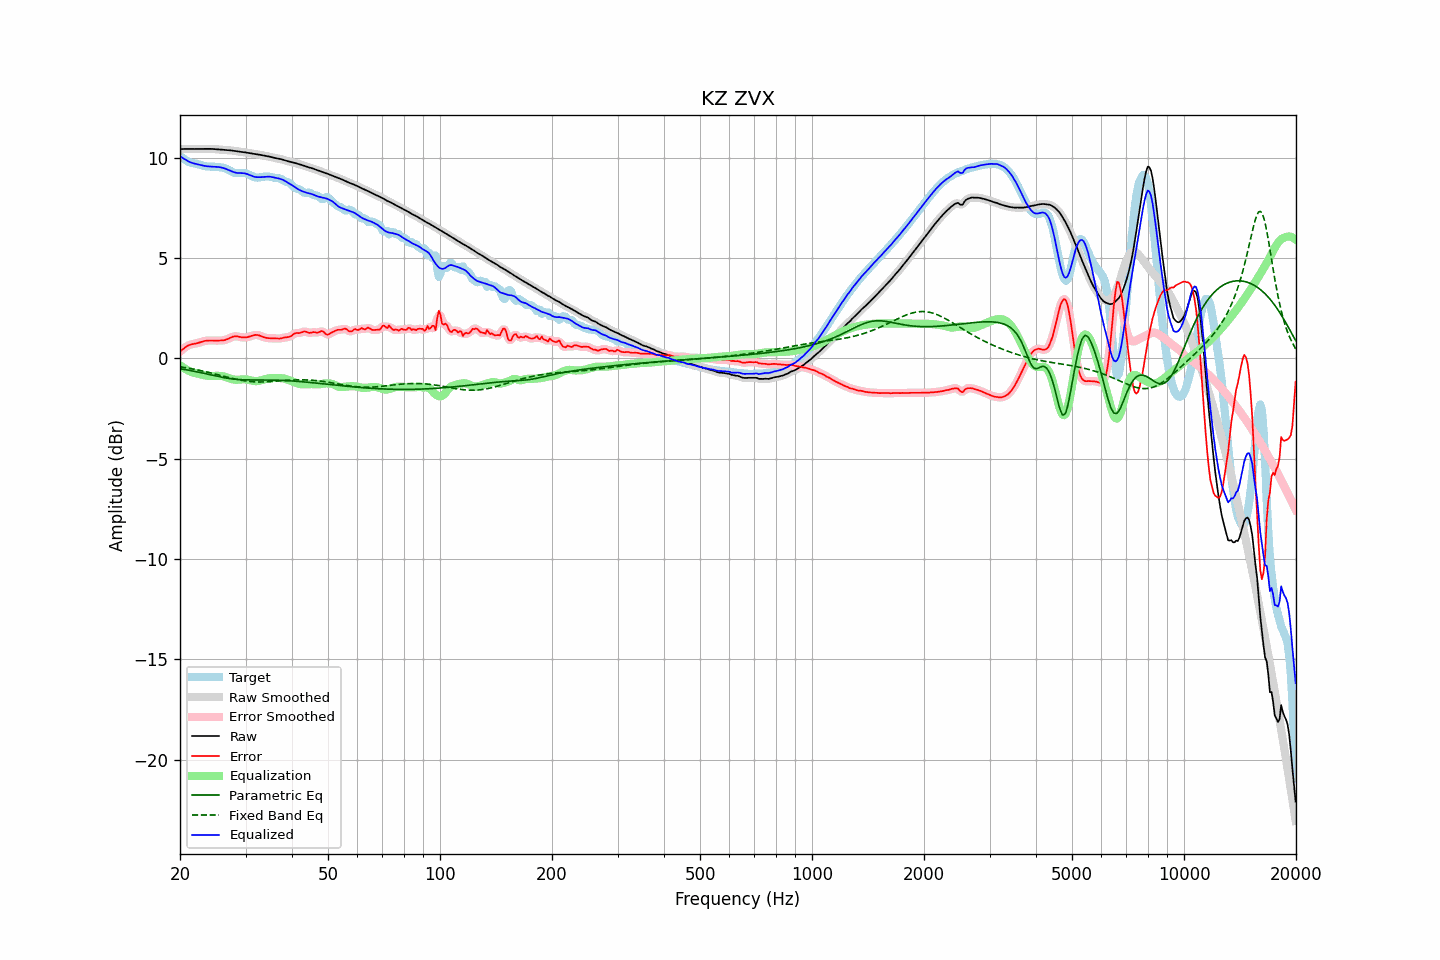

Data behind this chart, as committed beside it:
frequency, raw, error, smoothed, error_smoothed, equalization, parametric_eq, fixed_band_eq, equalized_raw, equalized_smoothed, target
20.00, 10.42, 0.33, 10.42, 0.33, -0.35, -0.52, -0.43, 10.07, 10.07, 10.09
20.20, 10.43, 0.40, 10.43, 0.40, -0.41, -0.54, -0.44, 10.02, 10.02, 10.03
20.40, 10.43, 0.46, 10.43, 0.47, -0.47, -0.55, -0.45, 9.96, 9.96, 9.97
20.61, 10.43, 0.53, 10.43, 0.53, -0.52, -0.56, -0.46, 9.91, 9.91, 9.90
20.81, 10.43, 0.58, 10.43, 0.58, -0.56, -0.58, -0.48, 9.87, 9.87, 9.85
21.02, 10.43, 0.63, 10.43, 0.63, -0.61, -0.59, -0.49, 9.82, 9.82, 9.80
21.23, 10.43, 0.66, 10.43, 0.66, -0.65, -0.61, -0.51, 9.78, 9.78, 9.76
21.44, 10.43, 0.69, 10.43, 0.69, -0.68, -0.62, -0.52, 9.75, 9.75, 9.74
21.66, 10.43, 0.70, 10.43, 0.71, -0.71, -0.64, -0.54, 9.72, 9.72, 9.72
21.87, 10.43, 0.72, 10.43, 0.72, -0.73, -0.65, -0.55, 9.70, 9.70, 9.71
22.09, 10.43, 0.74, 10.43, 0.74, -0.75, -0.67, -0.57, 9.68, 9.68, 9.69
22.31, 10.43, 0.76, 10.43, 0.76, -0.77, -0.69, -0.58, 9.66, 9.66, 9.67
22.54, 10.43, 0.78, 10.43, 0.78, -0.79, -0.70, -0.60, 9.64, 9.64, 9.65
22.76, 10.43, 0.81, 10.43, 0.81, -0.81, -0.72, -0.62, 9.62, 9.62, 9.63
22.99, 10.43, 0.83, 10.43, 0.83, -0.83, -0.74, -0.64, 9.61, 9.61, 9.60
23.22, 10.44, 0.85, 10.44, 0.85, -0.85, -0.76, -0.65, 9.59, 9.59, 9.58
23.45, 10.44, 0.87, 10.44, 0.87, -0.86, -0.77, -0.67, 9.57, 9.57, 9.57
23.69, 10.44, 0.88, 10.44, 0.88, -0.87, -0.79, -0.69, 9.56, 9.56, 9.56
23.92, 10.44, 0.88, 10.44, 0.88, -0.88, -0.81, -0.71, 9.56, 9.56, 9.55
24.16, 10.43, 0.88, 10.43, 0.88, -0.88, -0.83, -0.73, 9.55, 9.55, 9.55
24.40, 10.43, 0.88, 10.43, 0.88, -0.88, -0.85, -0.75, 9.55, 9.55, 9.55
24.65, 10.43, 0.88, 10.42, 0.88, -0.88, -0.86, -0.77, 9.54, 9.54, 9.55
24.89, 10.42, 0.88, 10.42, 0.88, -0.88, -0.88, -0.79, 9.54, 9.54, 9.54
25.14, 10.41, 0.88, 10.41, 0.88, -0.88, -0.90, -0.81, 9.53, 9.53, 9.53
25.39, 10.40, 0.88, 10.40, 0.88, -0.88, -0.92, -0.83, 9.53, 9.53, 9.52
25.65, 10.40, 0.88, 10.40, 0.88, -0.88, -0.93, -0.85, 9.52, 9.52, 9.51
25.91, 10.39, 0.89, 10.39, 0.89, -0.89, -0.95, -0.87, 9.50, 9.50, 9.50
26.16, 10.38, 0.89, 10.38, 0.89, -0.90, -0.96, -0.89, 9.48, 9.48, 9.49
26.43, 10.38, 0.91, 10.38, 0.91, -0.92, -0.98, -0.92, 9.45, 9.45, 9.47
26.69, 10.37, 0.94, 10.37, 0.94, -0.95, -0.99, -0.94, 9.42, 9.42, 9.44
26.96, 10.37, 0.97, 10.37, 0.97, -0.98, -1.00, -0.96, 9.39, 9.39, 9.40
27.23, 10.36, 1.01, 10.36, 1.01, -1.01, -1.01, -0.98, 9.35, 9.35, 9.35
27.50, 10.35, 1.05, 10.35, 1.04, -1.03, -1.03, -1.00, 9.32, 9.32, 9.31
27.77, 10.34, 1.07, 10.34, 1.07, -1.05, -1.04, -1.01, 9.29, 9.29, 9.27
28.05, 10.33, 1.09, 10.33, 1.09, -1.07, -1.04, -1.03, 9.26, 9.26, 9.24
28.33, 10.32, 1.09, 10.32, 1.09, -1.07, -1.05, -1.05, 9.24, 9.24, 9.23
28.62, 10.31, 1.08, 10.31, 1.08, -1.07, -1.06, -1.07, 9.23, 9.23, 9.22
28.90, 10.29, 1.07, 10.29, 1.07, -1.07, -1.06, -1.08, 9.23, 9.23, 9.23
29.19, 10.28, 1.05, 10.28, 1.05, -1.06, -1.07, -1.10, 9.23, 9.23, 9.23
29.48, 10.27, 1.04, 10.27, 1.04, -1.05, -1.07, -1.11, 9.22, 9.22, 9.24
29.78, 10.26, 1.04, 10.26, 1.04, -1.05, -1.08, -1.12, 9.21, 9.21, 9.23
30.08, 10.25, 1.04, 10.25, 1.04, -1.05, -1.08, -1.14, 9.20, 9.20, 9.21
30.38, 10.24, 1.05, 10.24, 1.05, -1.07, -1.08, -1.15, 9.17, 9.17, 9.19
30.68, 10.22, 1.07, 10.22, 1.07, -1.08, -1.08, -1.16, 9.14, 9.14, 9.15
30.99, 10.21, 1.10, 10.21, 1.10, -1.10, -1.08, -1.16, 9.10, 9.10, 9.11
31.30, 10.19, 1.13, 10.19, 1.13, -1.12, -1.08, -1.17, 9.07, 9.07, 9.07
31.61, 10.18, 1.15, 10.18, 1.15, -1.14, -1.08, -1.18, 9.05, 9.05, 9.03
31.93, 10.17, 1.16, 10.17, 1.16, -1.14, -1.08, -1.18, 9.03, 9.03, 9.01
32.24, 10.16, 1.16, 10.16, 1.16, -1.14, -1.08, -1.18, 9.02, 9.02, 9.00
32.57, 10.15, 1.15, 10.15, 1.14, -1.13, -1.08, -1.18, 9.02, 9.02, 9.00
32.89, 10.13, 1.12, 10.13, 1.12, -1.11, -1.08, -1.18, 9.02, 9.02, 9.02
33.22, 10.12, 1.08, 10.12, 1.08, -1.09, -1.08, -1.18, 9.03, 9.03, 9.03
33.55, 10.10, 1.05, 10.10, 1.05, -1.07, -1.08, -1.18, 9.04, 9.04, 9.05
33.89, 10.09, 1.03, 10.09, 1.03, -1.04, -1.08, -1.18, 9.04, 9.04, 9.06
34.23, 10.07, 1.01, 10.07, 1.01, -1.02, -1.08, -1.18, 9.05, 9.05, 9.06
34.57, 10.06, 1.00, 10.06, 1.00, -1.01, -1.08, -1.17, 9.05, 9.05, 9.06
34.92, 10.04, 1.00, 10.04, 0.99, -0.99, -1.09, -1.17, 9.05, 9.05, 9.05
35.27, 10.02, 0.99, 10.02, 0.99, -0.99, -1.09, -1.16, 9.03, 9.03, 9.03
35.62, 10.00, 0.99, 10.00, 0.99, -0.98, -1.09, -1.15, 9.02, 9.02, 9.01
35.97, 9.98, 0.99, 9.98, 0.99, -0.98, -1.09, -1.15, 9.00, 9.00, 8.99
... 635 more rows
